Labelled photos from "Lemon_Dataset", an image-classification folder in pearlispearl/DeepLearning-Group2-LemonLeafDisease. The possible labels are: anthracnose, bacterial blight, citrus canker, curl virus, deficiency leaf, dry leaf, healthy leaf, sooty mould, spider mites.

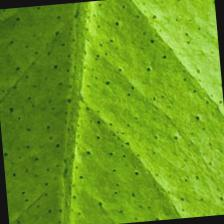
Label: healthy leaf

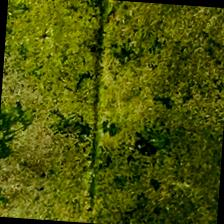
Label: sooty mould

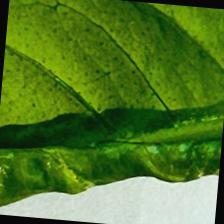
Label: curl virus

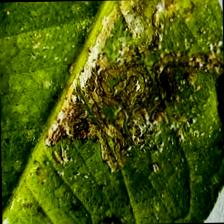
Label: bacterial blight

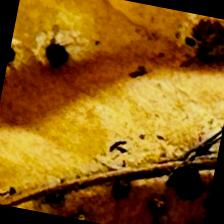
Label: dry leaf

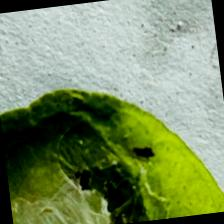
Label: spider mites
